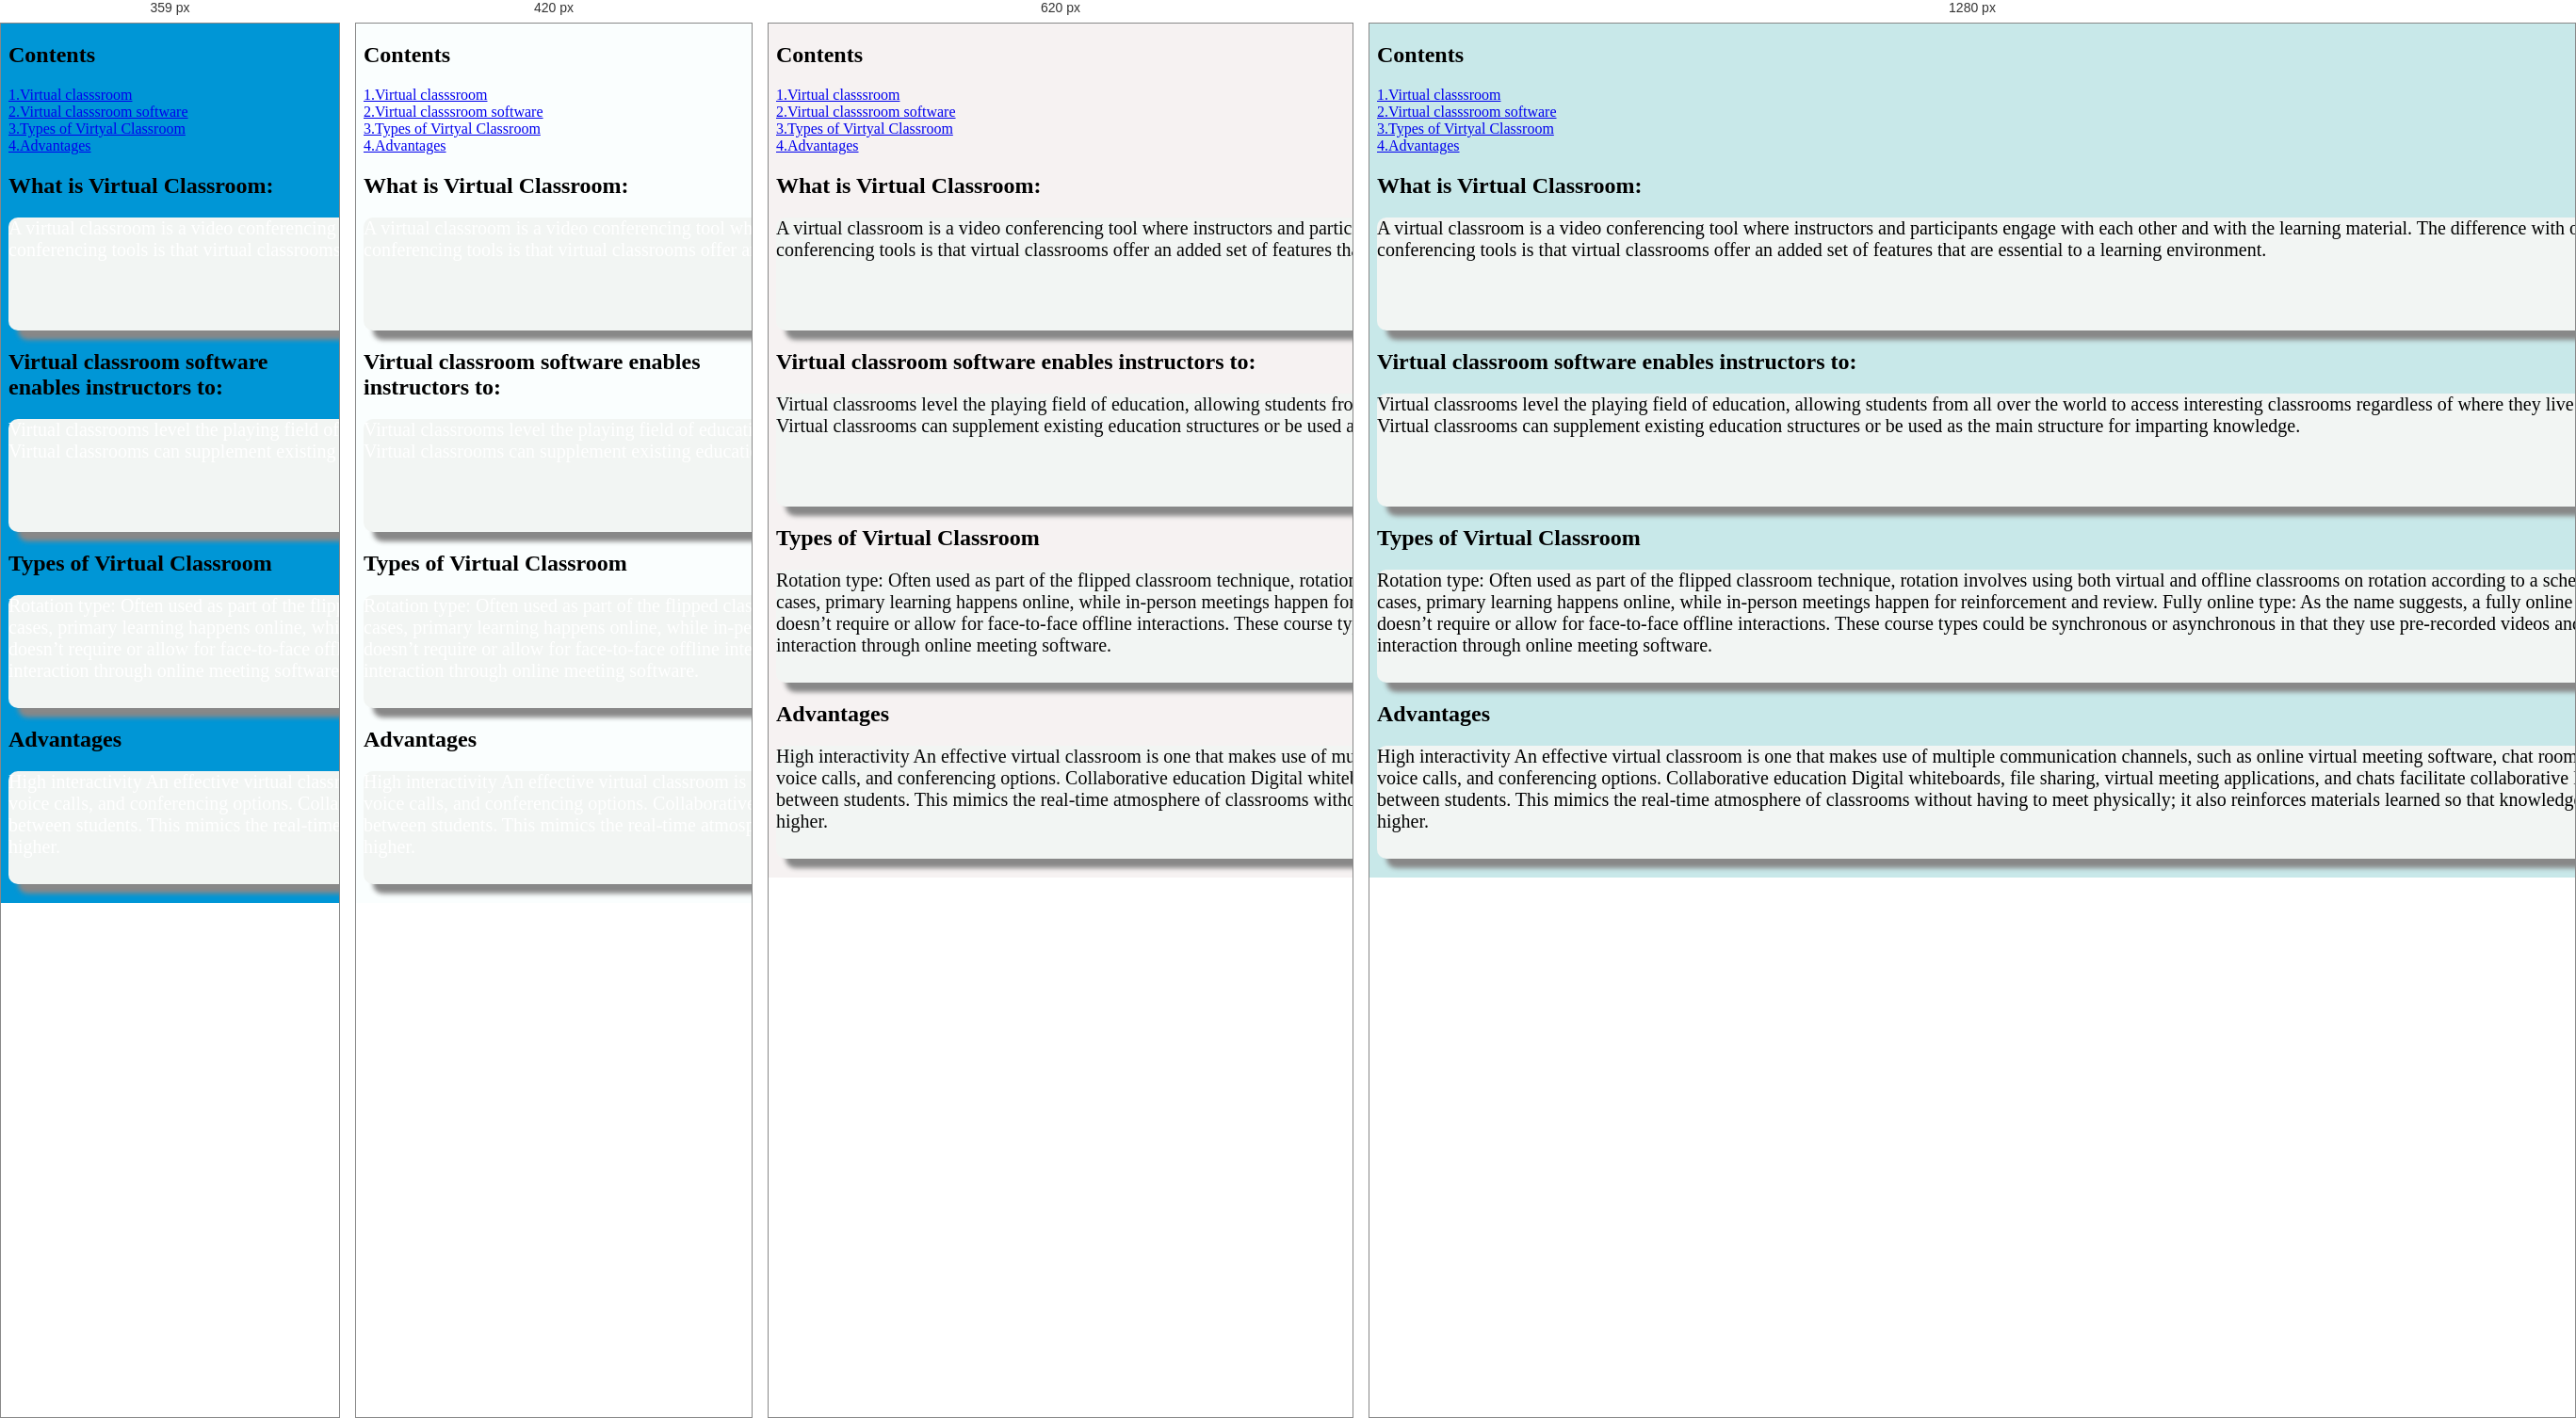
Rendered at 359 px, 420 px, 620 px and 1280 px, left to right.

<!-- file: blog.html -->
<!DOCTYPE html>
<html lang="en">
<head>
    <meta charset="UTF-8">
    <meta http-equiv="X-UA-Compatible" content="IE=edge">
    <meta name="viewport" content="width=device-width, initial-scale=1.0">
    <title>BLOG</title>
    <style> 
        p
        {
        width:1400px;
        height:120px;
        background-color:rgb(242, 245, 243);
        box-shadow: 10px 10px 5px #888888;
        border-radius: 10px;
        font-size: 20px;
        }
        /*.n2{
            column-count: 3; /* Standard syntax */
        

        @media screen and (min-width:761px){
    body{
    background-color: #c8e8e9;
}
 h1{
    color:red;
}    
}

@media screen and (max-width:760px){
       body{ background-color: rgb(246, 242, 242);
    }
 h1{
    color:red;
}  
p{
    color: rgb(6, 6, 6);
}
}

@media screen and (max-width:480px){
       body{ background-color: #fafefe;
    }
 h1{
    color:white;
}  
p{
    color: white;
}
}

@media screen and (max-width:360px){
       body{ background-color: #0096d6;
    }
 h1{
    color:white;
    font-size:25px;
}  
p{
    color: white;
}
}



        </style>
        
</head>
<body>
    <h2>Contents</h2>
    <a href="#section-1">1.Virtual classsroom </a><br>
    <a href="#section-2">2.Virtual classsroom software</a><br>
    <a href="#section-3">3.Types of Virtyal Classroom</a><br>
    <a href="#section-4">4.Advantages</a><br>
    <h2 id="section-1">What is Virtual Classroom:</h2>
    <p>
        A virtual classroom is a video conferencing tool where instructors and participants engage with each other and with the learning material. The difference with other video conferencing tools is that virtual classrooms offer an added set of features that are essential to a learning environment.
        </p>
    <h2 id="section-2">Virtual classroom software enables instructors to:</h2>
<p>
    Virtual classrooms level the playing field of education, allowing students from all over the world to access interesting classrooms regardless of where they live or work. Virtual classrooms can supplement existing education structures or be used as the main structure for imparting knowledge.
    </p>

    <h2 id="section-3">Types of Virtual Classroom</h2>
<p>
    Rotation type:
    Often used as part of the flipped classroom technique, rotation involves using both virtual and offline classrooms on rotation according to a schedule. In many cases, primary learning happens online, while in-person meetings happen for reinforcement and review.
    Fully online type:
    As the name suggests, a fully online classroom doesn’t require or allow for face-to-face offline interactions. These course types could be synchronous or asynchronous in that they use pre-recorded videos and minimal live interaction through online meeting software.
    </p>
    <h2 id="section-4">Advantages</h2>
<p> High interactivity
    An effective virtual classroom is one that makes use of multiple communication channels, such as online virtual meeting software, chat rooms, messaging, voice calls, and conferencing options. 
    Collaborative education
    Digital whiteboards, file sharing, virtual meeting applications, and chats facilitate collaborative learning between students. This mimics the real-time atmosphere of classrooms without having to meet physically; it also reinforces materials learned so that knowledge retention is higher.</p>
    
</body>
</html>